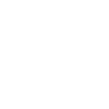
t = 0.00 s
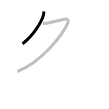
t = 1.25 s
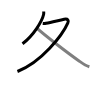
t = 2.50 s
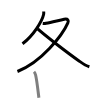
t = 3.50 s
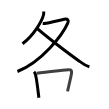
t = 4.75 s
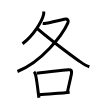
t = 6.00 s

The animated SVG that drew these frames (rendered in a browser with its animation timeline set to each time). Animation: 6 SMIL elements (animate=6); one cycle of 6.00 s.

<svg width="109px" height="109px" viewBox="0 0 px 109px" xmlns="http://www.w3.org/2000/svg" xmlns:xlink="http://www.w3.org/1999/xlink" xml:space="preserve" version="1.1"  baseProfile="full">
<path d="M43.71,11.5c0.06,0.76,0.12,1.96-0.12,3.05c-1.44,6.43-9.72,20.54-21.06,29.17" style="fill:none;stroke:black;stroke-width:3;opacity:0">
  <animate attributeType="CSS" attributeName="opacity" from="0" to="1" begin="0s" dur="1s" repeatCount="Indefinite" fill="freeze" />
</path>
<path d="M42.74,23.42c0.41,0.04,2.19,0.12,3.34-0.12c5.16-1.05,12.62-2.82,18.14-4.01c3.79-0.81,4.61,1.43,3.65,3.65C62.56,35.07,41.5,62.25,17.44,71.5" style="fill:none;stroke:black;stroke-width:3;opacity:0">
  <animate attributeType="CSS" attributeName="opacity" from="0" to="1" begin="1s" dur="1s" repeatCount="Indefinite" fill="freeze" />
</path>
<path d="M37.71,28.93c5.79,5.32,29.16,23.45,41.36,32.01c3.23,2.27,6.51,4.69,10.3,5.81" style="fill:none;stroke:black;stroke-width:3;opacity:0">
  <animate attributeType="CSS" attributeName="opacity" from="0" to="1" begin="2s" dur="1s" repeatCount="Indefinite" fill="freeze" />
</path>
<path d="M34,71.73c1.06,1.09,1.26,1.9,1.6,3.27c1.09,4.44,2,12.24,2.79,18.77c0.17,1.38,0.33,2.71,0.49,3.93" style="fill:none;stroke:black;stroke-width:3;opacity:0">
  <animate attributeType="CSS" attributeName="opacity" from="0" to="1" begin="3s" dur="1s" repeatCount="Indefinite" fill="freeze" />
</path>
<path d="M36.69,73.23c8.52-1.23,21.58-2.48,28.8-3.29c3.94-0.44,6.92-0.9,5.92,4.07c-1,4.96-2.42,11.07-3.85,17.36" style="fill:none;stroke:black;stroke-width:3;opacity:0">
  <animate attributeType="CSS" attributeName="opacity" from="0" to="1" begin="4s" dur="1s" repeatCount="Indefinite" fill="freeze" />
</path>
<path d="M39.34,94.82c5.06-0.56,16.66-1.39,25.8-2.16c1.6-0.13,3.12-0.27,4.52-0.39" style="fill:none;stroke:black;stroke-width:3;opacity:0">
  <animate attributeType="CSS" attributeName="opacity" from="0" to="1" begin="5s" dur="1s" repeatCount="Indefinite" fill="freeze" />
</path>
</svg>
